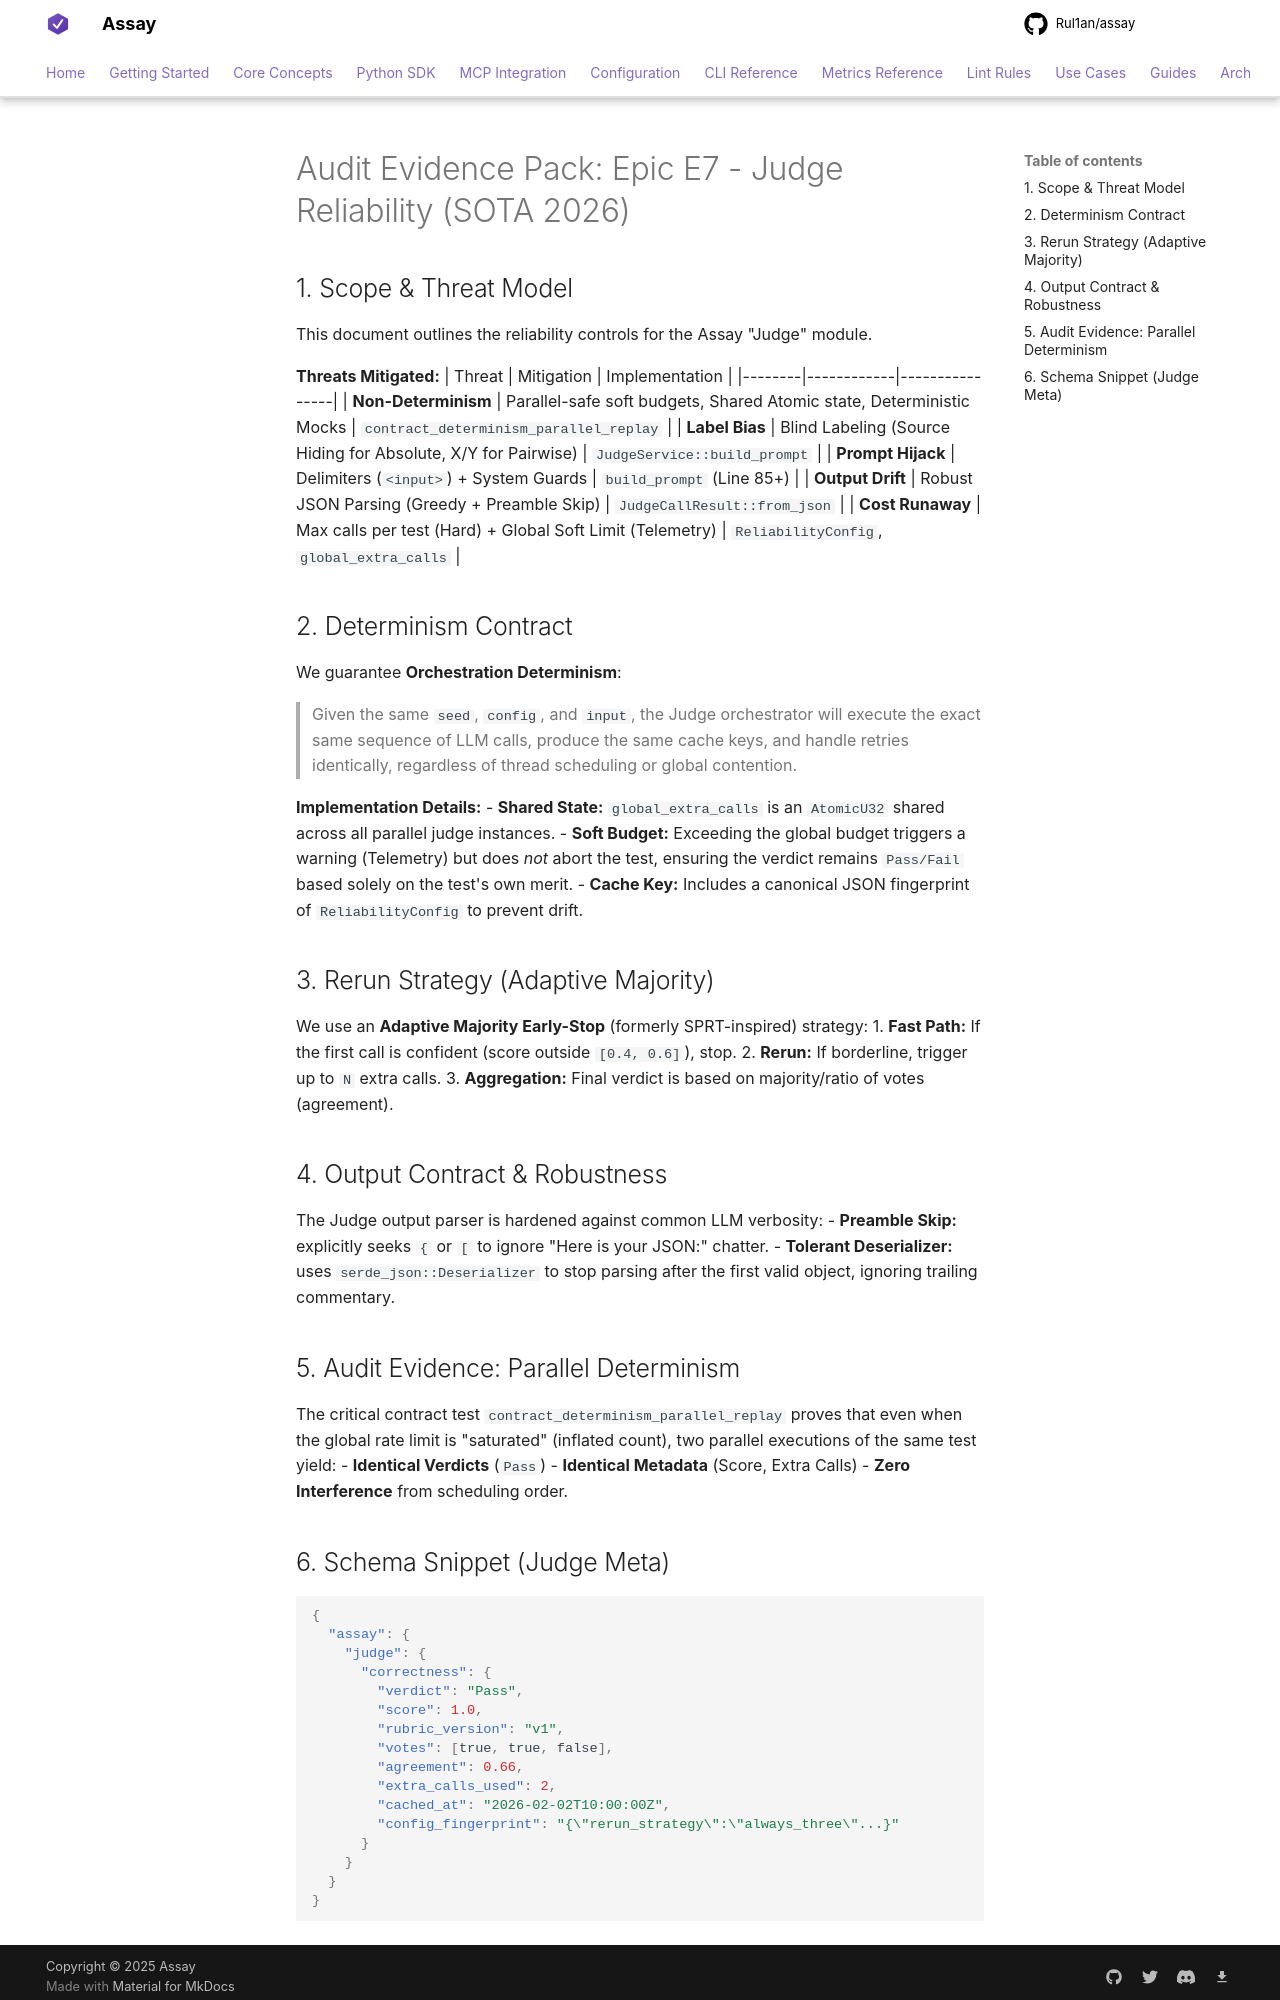

repository: Rul1an/assay · page: audit/E7-AUDIT/index.html · generator: mkdocs

# Audit Evidence Pack: Epic E7 - Judge Reliability (SOTA 2026)

## 1. Scope & Threat Model
This document outlines the reliability controls for the Assay "Judge" module.

**Threats Mitigated:**
| Threat | Mitigation | Implementation |
|--------|------------|----------------|
| **Non-Determinism** | Parallel-safe soft budgets, Shared Atomic state, Deterministic Mocks | `contract_determinism_parallel_replay` |
| **Label Bias** | Blind Labeling (Source Hiding for Absolute, X/Y for Pairwise) | `JudgeService::build_prompt` |
| **Prompt Hijack** | Delimiters (`<input>`) + System Guards | `build_prompt` (Line 85+) |
| **Output Drift** | Robust JSON Parsing (Greedy + Preamble Skip) | `JudgeCallResult::from_json` |
| **Cost Runaway** | Max calls per test (Hard) + Global Soft Limit (Telemetry) | `ReliabilityConfig`, `global_extra_calls` |

## 2. Determinism Contract
We guarantee **Orchestration Determinism**:
> Given the same `seed`, `config`, and `input`, the Judge orchestrator will execute the exact same sequence of LLM calls, produce the same cache keys, and handle retries identically, regardless of thread scheduling or global contention.

**Implementation Details:**
- **Shared State:** `global_extra_calls` is an `AtomicU32` shared across all parallel judge instances.
- **Soft Budget:** Exceeding the global budget triggers a warning (Telemetry) but does *not* abort the test, ensuring the verdict remains `Pass/Fail` based solely on the test's own merit.
- **Cache Key:** Includes a canonical JSON fingerprint of `ReliabilityConfig` to prevent drift.

## 3. Rerun Strategy (Adaptive Majority)
We use an **Adaptive Majority Early-Stop** (formerly SPRT-inspired) strategy:
1.  **Fast Path:** If the first call is confident (score outside `[0.4, 0.6]`), stop.
2.  **Rerun:** If borderline, trigger up to `N` extra calls.
3.  **Aggregation:** Final verdict is based on majority/ratio of votes (agreement).

## 4. Output Contract & Robustness
The Judge output parser is hardened against common LLM verbosity:
- **Preamble Skip:** explicitly seeks `{` or `[` to ignore "Here is your JSON:" chatter.
- **Tolerant Deserializer:** uses `serde_json::Deserializer` to stop parsing after the first valid object, ignoring trailing commentary.

## 5. Audit Evidence: Parallel Determinism
The critical contract test `contract_determinism_parallel_replay` proves that even when the global rate limit is "saturated" (inflated count), two parallel executions of the same test yield:
- **Identical Verdicts** (`Pass`)
- **Identical Metadata** (Score, Extra Calls)
- **Zero Interference** from scheduling order.
